Labelled photos from "LeafDisease", an image-classification folder in ArticleCodeHub/DeepEMPR. The possible labels are: brown leaf spot, cercospora leaf spot, healthy leaf, leaf miner damage, rust disease.

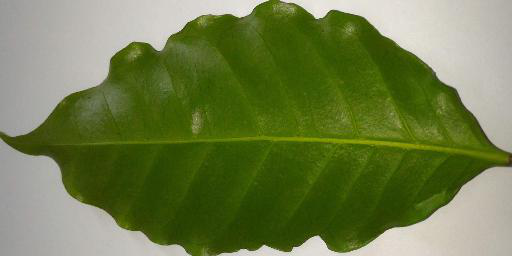
Label: healthy leaf

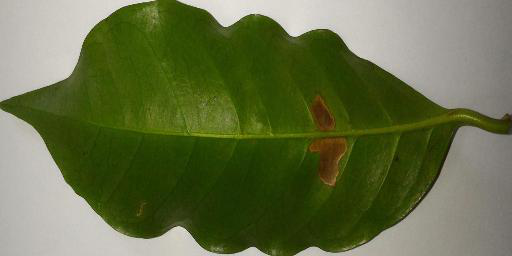
Label: leaf miner damage

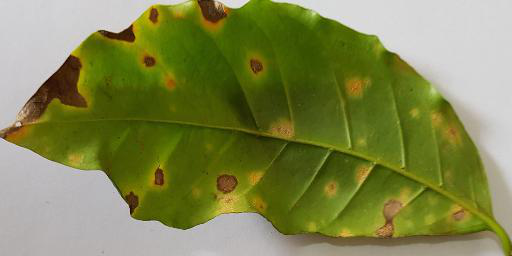
Label: cercospora leaf spot

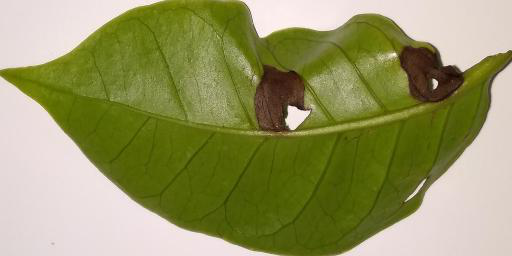
Label: brown leaf spot

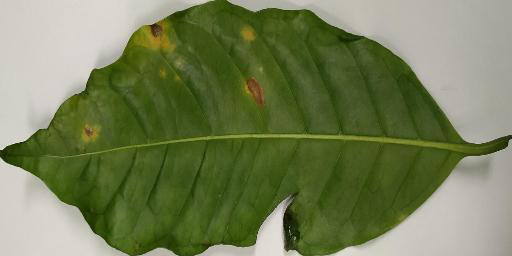
Label: rust disease

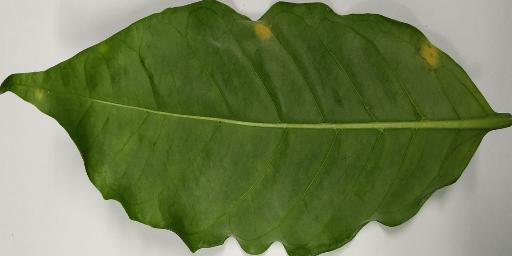
Label: rust disease
